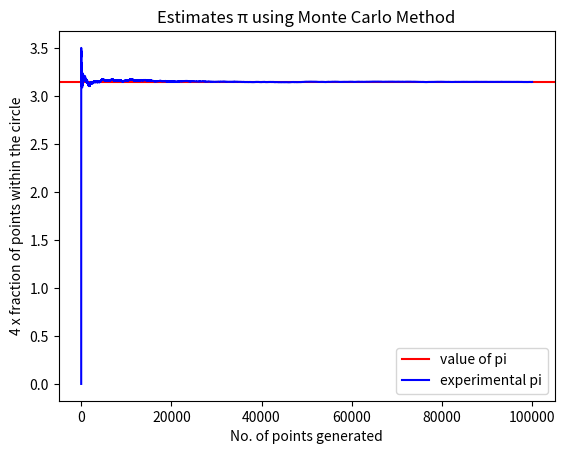

This chart was generated by the following Python code:
from math import pi as PI
import matplotlib.pyplot as plt
import random

#this is a function to estimate pi by generating n points in the shape of a circle inscribed in a square .


def estimatePi(n):

    # initializing pts in circle and sq.
    insquare = 0
    insidecircle = 0

    # points for x axis 
    xaxis = []
    # values of pi found after number of iteration 
    estimatedVal = []

    # iterations of monte carlo experiment.

    for i in range(1,n+1):
    	#to get random points from the square
        x = random.uniform(-1, 1)
        y = random.uniform(-1, 1)

        distance = x**2 + y**2

        # if point lies inside circle.
        if distance <= 1:
            insidecircle += 1
        insquare += 1

        # estimate pi val after each iteration
        piVal = (insidecircle/insquare)
        piVal *= 4

        estimatedVal.append(piVal)
        xaxis.append(i)

    # plotting the pi vals.
    plt.title("Estimates π using Monte Carlo Method")
    plt.xlabel("No. of points generated")
    plt.ylabel("4 x fraction of points within the circle")
        
    plt.axhline(y=PI, c='r',label="value of pi")
    plt.plot(xaxis, estimatedVal, c='b',label="experimental pi")
    plt.legend(loc="lower right")
    plt.show()


def main():
    estimatePi(100000)
if __name__ == "__main__":
    main()
